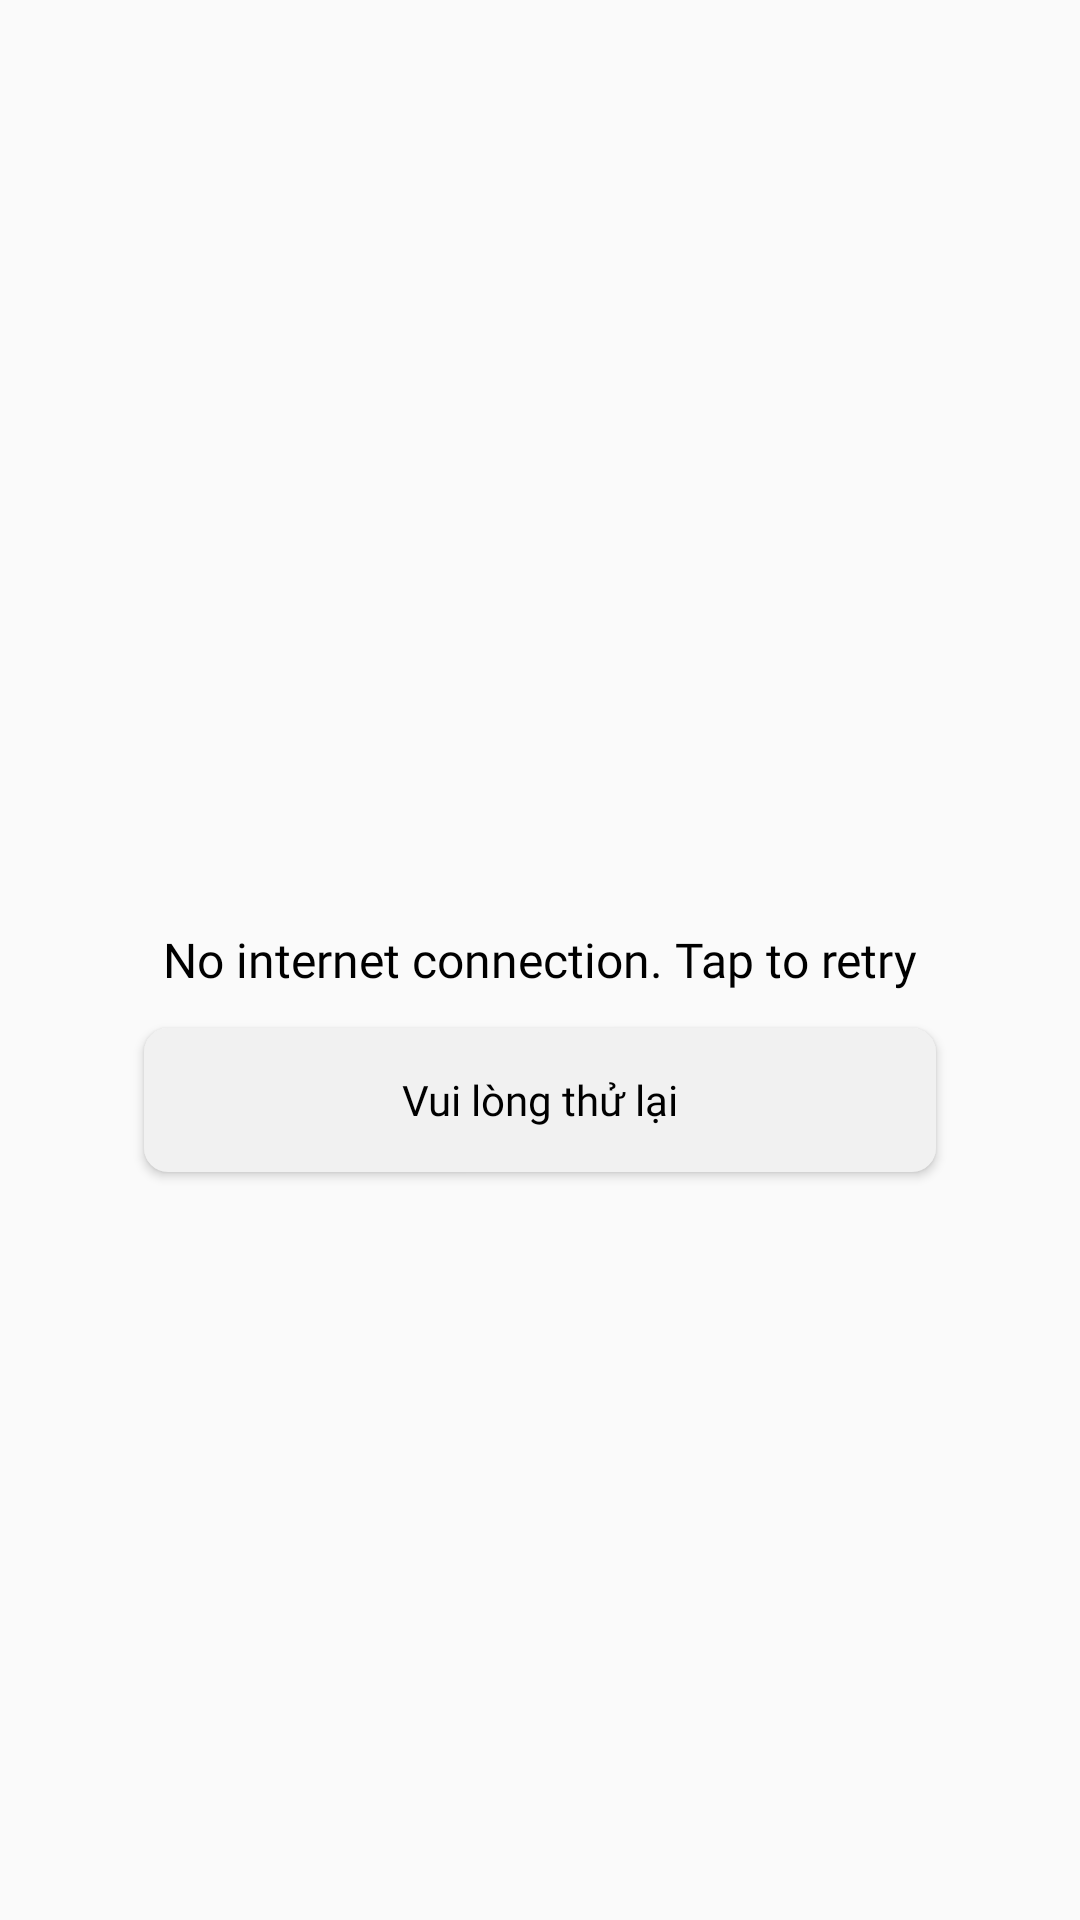

The Android layout XML behind this screen, and the referenced resources:
<!-- AndroidManifest.xml: application theme Theme.AppPerformance -->
<!-- res/layout/fragment_search_top.xml -->
<?xml version="1.0" encoding="utf-8"?>
<LinearLayout xmlns:android="http://schemas.android.com/apk/res/android"
    xmlns:app="http://schemas.android.com/apk/res-auto"
    xmlns:tools="http://schemas.android.com/tools"
    android:layout_width="match_parent"
    android:layout_height="match_parent"
    android:orientation="vertical">

    
    <com.google.android.material.tabs.TabLayout
        android:id="@+id/tabLayoutFilter"
        android:layout_width="match_parent"
        android:layout_height="36dp"
        android:layout_marginTop="8dp"
        android:layout_marginBottom="4dp"
        android:clipToPadding="false"
        app:tabMode="scrollable"
        app:tabMinWidth="0dp"
        app:tabIndicatorHeight="0dp"
        app:tabBackground="@drawable/tab_selector_gray"
        app:tabSelectedTextColor="@color/black"
        app:tabTextColor="#808080"
        app:tabTextAppearance="@style/MyTabTextSearchBelow"
        app:tabRippleColor="@android:color/transparent"/>

    <FrameLayout
        android:layout_width="match_parent"
        android:layout_height="match_parent">

        <androidx.recyclerview.widget.RecyclerView
            android:id="@+id/rvFeed"
            android:layout_width="match_parent"
            android:layout_height="match_parent"
            android:paddingHorizontal="4dp"
            android:clipToPadding="false"/>

        <com.airbnb.lottie.LottieAnimationView
            android:id="@+id/loadingView"
            android:layout_width="50dp"
            android:layout_height="50dp"
            android:layout_gravity="center"
            app:lottie_rawRes="@raw/loading"
            app:lottie_autoPlay="true"
            app:lottie_loop="true"
            android:visibility="gone"/>

        <LinearLayout
            android:id="@+id/ll_error"
            android:layout_width="match_parent"
            android:layout_height="match_parent"
            android:orientation="vertical"
            android:gravity="center"
            android:visibility="visible">
            <TextView
                android:layout_width="wrap_content"
                android:layout_height="wrap_content"
                android:text="No internet connection. Tap to retry"
                android:textColor="@color/black"
                android:fontFamily="@font/tiktoksans_semibold"
                android:textSize="16sp"
                android:layout_marginVertical="12dp"/>
            <Button
                android:id="@+id/errorView"
                android:layout_width="match_parent"
                android:layout_height="wrap_content"
                android:text="Vui lòng thử lại"
                android:layout_marginHorizontal="48dp"
                android:textColor="@color/black"
                android:paddingHorizontal="8dp"
                android:background="@drawable/bg_border_button_ui_white"
                android:visibility="visible"
                android:fontFamily="@font/tiktoksans_semibold"
                android:textAllCaps="false"
                android:elevation="0dp"
                />
        </LinearLayout>

    </FrameLayout>
</LinearLayout>
<!-- resources referenced by this layout -->
<resources>
  <!-- drawable bg_border_button_ui_white (drawable) -->
  <?xml version="1.0" encoding="utf-8"?>
  <shape xmlns:android="http://schemas.android.com/apk/res/android"
      android:shape="rectangle">
      <corners android:radius="8dp"/>
      <solid android:color="#F1F1F1"/>
  </shape>
  <!-- drawable tab_selector_gray (drawable) -->
  <?xml version="1.0" encoding="utf-8"?>
  <selector xmlns:android="http://schemas.android.com/apk/res/android">
      <item android:state_selected="true">
          <inset android:insetLeft="4dp" android:insetRight="4dp">
              <shape android:shape="rectangle">
                  <corners android:radius="8dp" />
                  <solid android:color="#F1F1F1" />
              </shape>
          </inset>
      </item>
      <item>
          <inset android:insetLeft="4dp" android:insetRight="4dp">
              <shape android:shape="rectangle">
                  <corners android:radius="8dp" />
                  <solid android:color="#F8F8F8" />
              </shape>
          </inset>
      </item>
  </selector>
  <style name="Theme.AppPerformance" parent="Theme.MaterialComponents.DayNight.NoActionBar">
          
          <item name="colorPrimary">@color/purple_500</item>
          <item name="colorPrimaryVariant">@color/purple_700</item>
          <item name="colorOnPrimary">@color/white</item>
          
          <item name="colorSecondary">@color/teal_200</item>
          <item name="colorSecondaryVariant">@color/teal_700</item>
          <item name="colorOnSecondary">@color/black</item>
          
          <item name="android:statusBarColor">@color/black</item>
          
          <item name="bottomNavigationStyle">@style/Widget.MaterialComponents.BottomNavigationView</item>
      </style>
  <!-- not gathered from this repository: default colours our renderer supplied (Android Studio template values) -->
  <color name="purple_500">#FF6200EE</color>
  <color name="purple_700">#FF3700B3</color>
  <color name="teal_200">#FF03DAC5</color>
  <color name="teal_700">#FF018786</color>
  <color name="black">#FF000000</color>
  <color name="white">#FFFFFFFF</color>
</resources>
